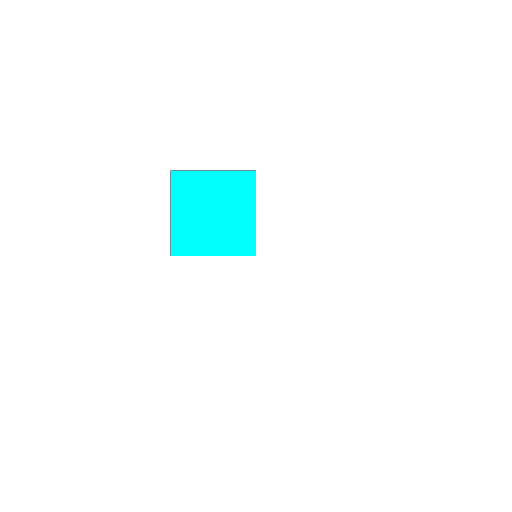
t = 0.00 s
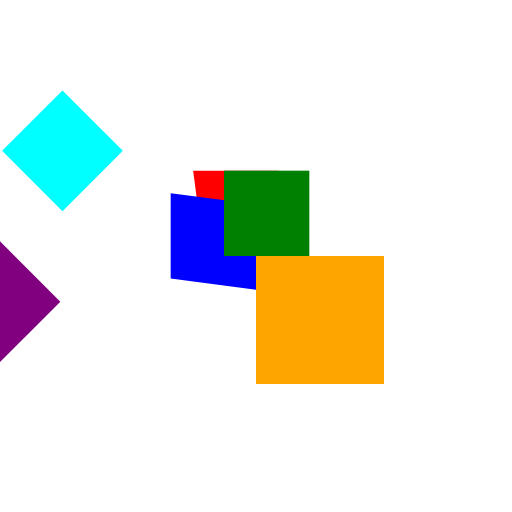
t = 0.50 s
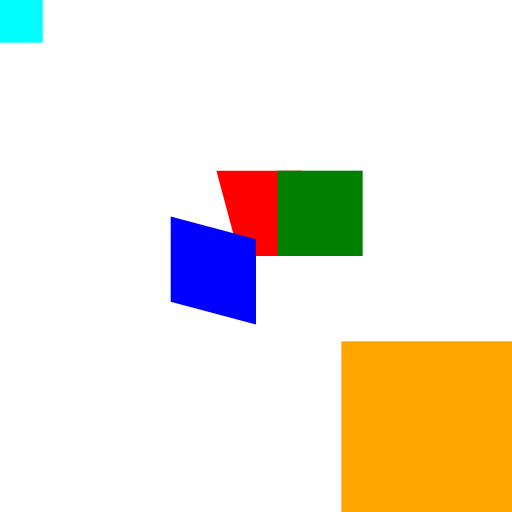
t = 1.00 s
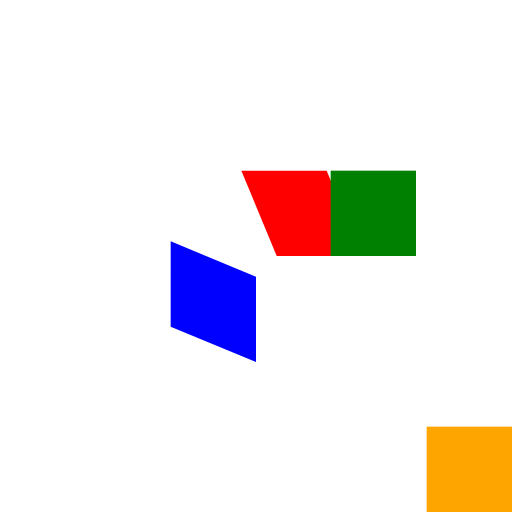
t = 1.50 s
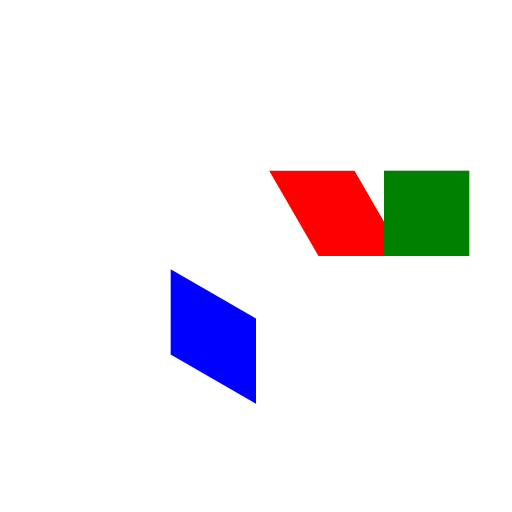
t = 2.00 s

The animated SVG that drew these frames (rendered in a browser with its animation timeline set to each time). Animation: 6 SMIL elements (animateTransform=6); one cycle of 2.00 s.

<svg
        xmlns='http://www.w3.org/2000/svg'
        xmlns:svg='http://www.w3.org/2000/svg'
        width='120'
        height='120'
        viewBox='0 0 120 120'>
  <rect
          fill='rgb(255,0,0)'
          x='40'
          y='40'
          width='20'
          height='20'>
    <animateTransform
            attributeName='transform'
            dur='2000ms'
            fill='freeze'
            from='0'
            to='30'
            keyTimes='0; 1'
            type='skewX'/>
  </rect>
  <rect
          fill='rgb(0,0,255)'
          x='40'
          y='40'
          width='20'
          height='20'>
    <animateTransform
            attributeName='transform'
            dur='2000ms'
            fill='freeze'
            from='0'
            to='30'
            keyTimes='0; 1'
            type='skewY'/>
  </rect>
  <rect
          fill='rgb(0,128,0)'
          x='40'
          y='40'
          width='20'
          height='20'>
    <animateTransform
            attributeName='transform'
            dur='2000ms'
            fill='freeze'
            from='0 0'
            to='50 0'
            keyTimes='0; 1'
            type='translate'/>
  </rect>
  <rect
          fill='rgb(255,165,0)'
          x='40'
          y='40'
          width='20'
          height='20'>
    <animateTransform
            attributeName='transform'
            dur='2000ms'
            fill='freeze'
            from='1 1'
            to='3 3'
            keyTimes='0; 1'
            type='scale'/>
  </rect>
  <rect
          fill='rgb(128,0,128)'
          x='40'
          y='40'
          width='20'
          height='20'>
    <animateTransform
            attributeName='transform'
            dur='2000ms'
            fill='freeze'
            from='0 0 0'
            to='180 0 0'
            keyTimes='0; 1'
            type='rotate'/>
  </rect>
  <rect
          fill='rgb(0,255,255)'
          x='40'
          y='40'
          width='20'
          height='20'>
    <animateTransform
            attributeName='transform'
            dur='2000ms'
            fill='freeze'
            from='0 50 0'
            to='180 50 0'
            keyTimes='0; 1'
            type='rotate'/>
  </rect>
</svg>
